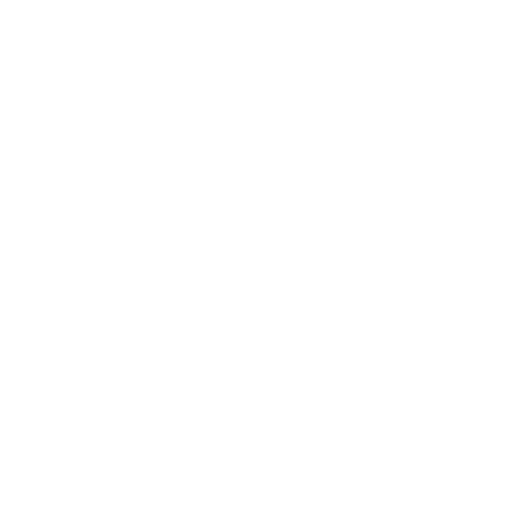
t = 0.00 s
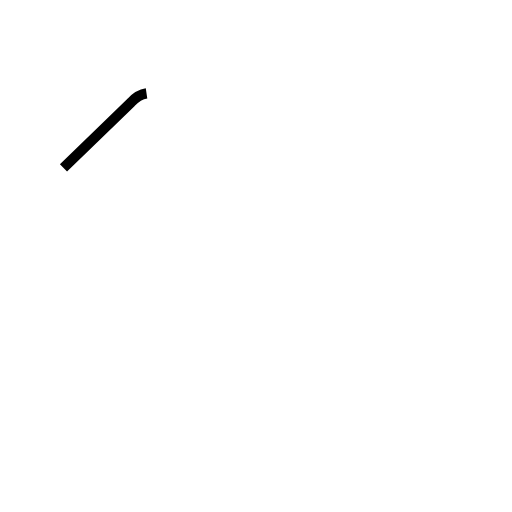
t = 0.33 s
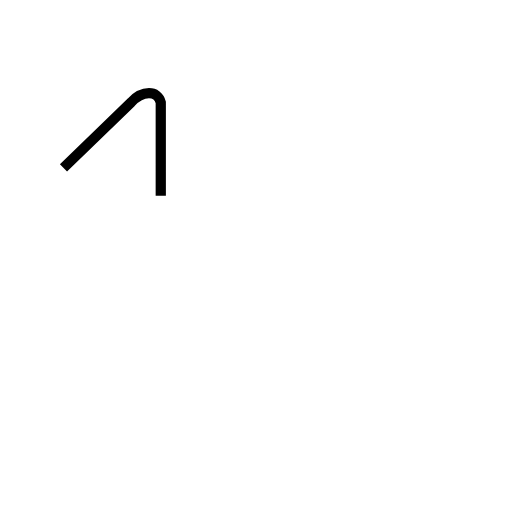
t = 0.66 s
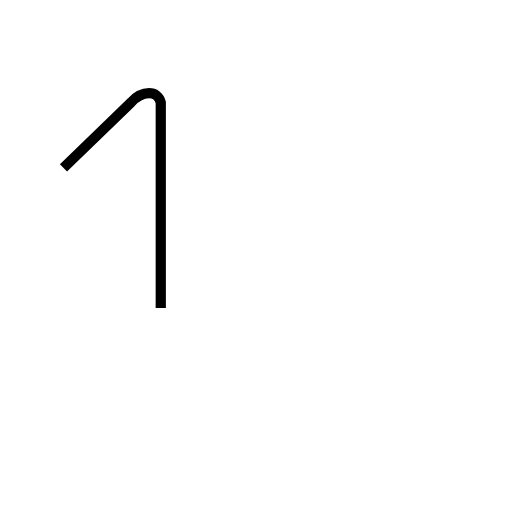
t = 0.99 s
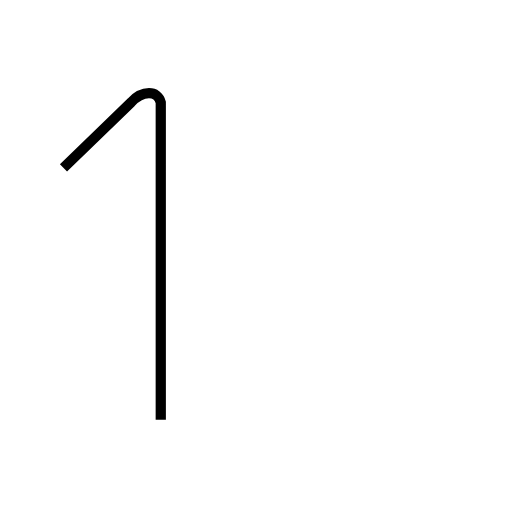
t = 1.31 s

The animated SVG that drew these frames (rendered in a browser with its animation timeline set to each time). Animation: 1 SMIL element (animate=1); one cycle of 1.31 s.

<?xml version='1.0' encoding='utf-8'?>
<svg viewBox="0.0 -6.0 50.0 50.0" version="1.1" xmlns="http://www.w3.org/2000/svg"><rect x="-1000" y="-1000" width="2000" height="2000" stroke="white" fill="white" /><g style="fill:none;stroke:#000000;stroke-width:1"><path d="M 6.2 -27.6 L 12.8 -34.0 C 13.9 -35.2 15.4 -35.2 15.7 -34.0 L 15.7 -3.0" transform="translate(0.0 38.0)" stroke-dasharray="43.80244880967126" stroke-dashoffset="43.80244880967126"><animate attributeName="stroke-dashoffset" from="43.80244880967126" to="0" dur="1.3140734642901377s" begin="0s; anim_end.end" fill="freeze" id="anim0" /></path></g></svg>
